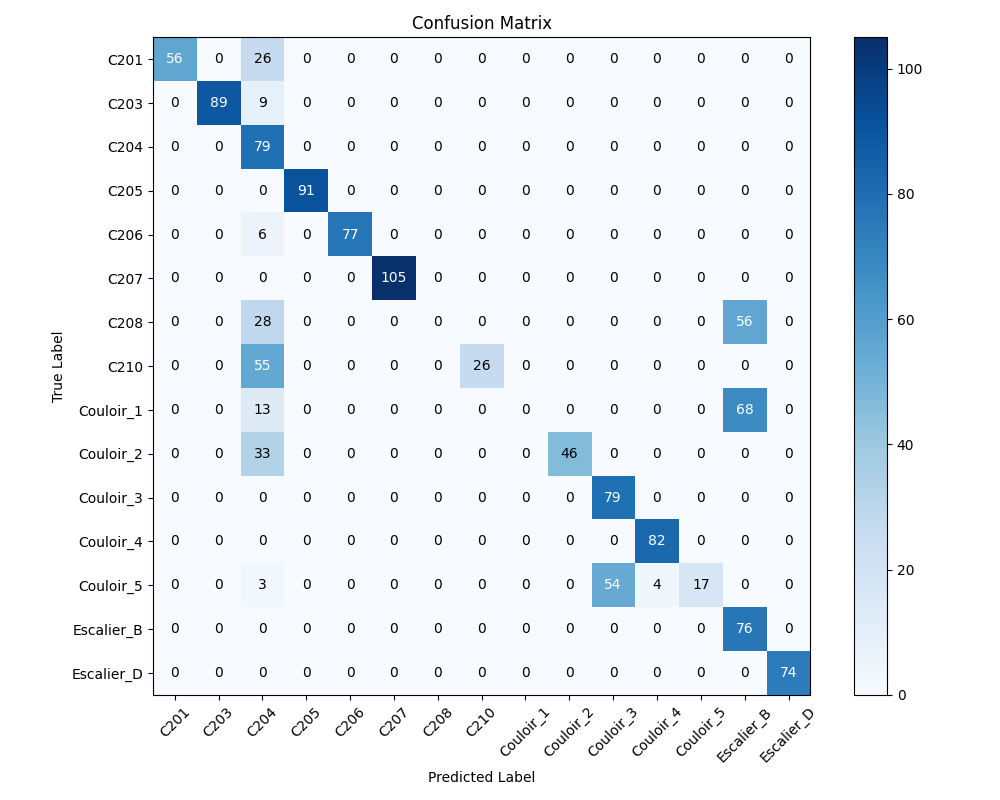

Values plotted in this chart, from the file beside it:
, C201, C203, C204, C205, C206, C207, C208, C210, Couloir_1, Couloir_2, Couloir_3, Couloir_4, Couloir_5, Escalier_B, Escalier_D
C201, 56, 0, 26, 0, 0, 0, 0, 0, 0, 0, 0, 0, 0, 0, 0
C203, 0, 89, 9, 0, 0, 0, 0, 0, 0, 0, 0, 0, 0, 0, 0
C204, 0, 0, 79, 0, 0, 0, 0, 0, 0, 0, 0, 0, 0, 0, 0
C205, 0, 0, 0, 91, 0, 0, 0, 0, 0, 0, 0, 0, 0, 0, 0
C206, 0, 0, 6, 0, 77, 0, 0, 0, 0, 0, 0, 0, 0, 0, 0
C207, 0, 0, 0, 0, 0, 105, 0, 0, 0, 0, 0, 0, 0, 0, 0
C208, 0, 0, 28, 0, 0, 0, 0, 0, 0, 0, 0, 0, 0, 56, 0
C210, 0, 0, 55, 0, 0, 0, 0, 26, 0, 0, 0, 0, 0, 0, 0
Couloir_1, 0, 0, 13, 0, 0, 0, 0, 0, 0, 0, 0, 0, 0, 68, 0
Couloir_2, 0, 0, 33, 0, 0, 0, 0, 0, 0, 46, 0, 0, 0, 0, 0
Couloir_3, 0, 0, 0, 0, 0, 0, 0, 0, 0, 0, 79, 0, 0, 0, 0
Couloir_4, 0, 0, 0, 0, 0, 0, 0, 0, 0, 0, 0, 82, 0, 0, 0
Couloir_5, 0, 0, 3, 0, 0, 0, 0, 0, 0, 0, 54, 4, 17, 0, 0
Escalier_B, 0, 0, 0, 0, 0, 0, 0, 0, 0, 0, 0, 0, 0, 76, 0
Escalier_D, 0, 0, 0, 0, 0, 0, 0, 0, 0, 0, 0, 0, 0, 0, 74
